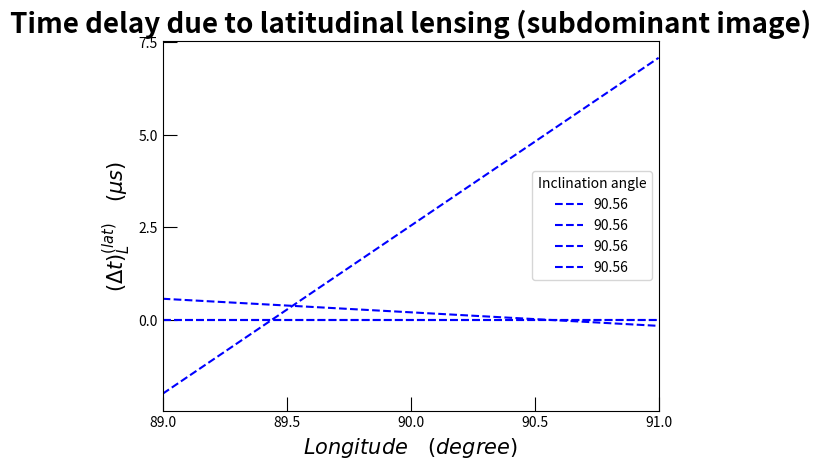

This chart was generated by the following Python code:
#!/usr/bin/env python3
# -*- coding: utf-8 -*-
"""
Created on Sun Apr  3 21:31:50 2022

@author: centarsirius
"""
import numpy as np
import matplotlib.pyplot as plt
import math

G = 6.674*1e-11 # in SI units 
c = 3*1e8 # in m/s
M_sun=1.9884099*10E30

i=np.radians(90.56) #edge-on inclination angles
phi=np.linspace(np.radians(89),np.radians(91),1001) # varying from 89 to 91
e=0.0878 #eccentricity
o_peri=np.radians(73.8) #periastron
omega_p=1/22.7 #angular frequency in micro secs
a=8.784E7 #orbital semimajor axis
M_c=1.25*M_sun
a_bar = a*np.sin(i)*(1-e**2)/(1+e*np.sin(o_peri))
R_g = 2*G*M_c/c**2
R_E = (2*R_g*a)**0.5/1000
eta=np.radians(45) #eta - angle bw orbit and spin axis projection
zeta=np.radians(50) #zeta - angle of separation bw line of sight and spin axis
big_phi=phi-o_peri #orbital true anomaly
big_phi0=np.radians(115)
alpha=np.radians(4) #angle between spin axis and magnetic axis
chi0=np.arctan((np.sin(alpha)*np.sin(big_phi0))/((np.cos(alpha)*np.sin(zeta))-(np.cos(big_phi0)*np.sin(alpha)*np.cos(zeta))))


r= a*(1-e**2)/(1+e*np.cos(big_phi))
R= r*np.sqrt(1-(np.sin(i))**2*(np.sin(phi)**2))
dri=0.5*(np.sqrt(R**2+(4*(R_E)**2))-R)
drn=0.5*(-np.sqrt(R**2+(4*(R_E)**2))-R)

dtr_d=-(dri/(a_bar*omega_p))*((np.sin(eta)*np.cos(phi)-(np.cos(i)*np.cos(eta)*np.sin(phi)))/(np.sin(zeta)*np.sqrt(1-np.sin(i)**2*np.sin(phi)**2))) #eq 10

plt.plot(np.degrees(phi), dtr_d, linestyle='--', label= np.degrees(i), color='blue') #label=np.degrees(i[ang]))

plt.xlim([math.floor(np.degrees(i))-1,math.floor(np.degrees(i))+1])
plt.locator_params(nbins=4)
plt.xlabel('$Longitude \quad (degree)$', fontsize=15)
plt.ylabel(r'$(\Delta t)_{L} \quad (\mu s)$', fontsize=15)
plt.tick_params(axis='both', direction='in', which='major', length=10)
plt.legend(loc='center right', title='Inclination angle')
plt.title('Time delay due to rotational lensing (dominant image)', fontsize=20, fontweight='bold')
plt.show()


dtl_d=(dri/(a_bar*omega_p))*((np.cos(eta)*np.cos(phi)+(np.cos(i)*np.sin(eta)*np.sin(phi)))/(np.sin(zeta)*np.tan(chi0)*np.sqrt(1-np.sin(i)**2*np.sin(phi)**2))) #eq 24

plt.plot(np.degrees(phi), dtl_d, linestyle='--', label= np.degrees(i), color='blue') #label=np.degrees(i[ang]))

plt.xlim([math.floor(np.degrees(i))-1,math.floor(np.degrees(i))+1])
plt.locator_params(nbins=4)
plt.xlabel('$Longitude \quad (degree)$', fontsize=15)
plt.ylabel(r'$(\Delta t)_{L} \quad (\mu s)$', fontsize=15)
plt.tick_params(axis='both', direction='in', which='major', length=10)
plt.legend(loc='center right', title='Inclination angle')
plt.title('Time delay due to latitudinal lensing (dominant image)', fontsize=20, fontweight='bold')
plt.show()



dtr_s=-(drn/(a_bar*omega_p))*((np.sin(eta)*np.cos(phi)-(np.cos(i)*np.cos(eta)*np.sin(phi)))/(np.sin(zeta)*np.sqrt(1-np.sin(i)**2*np.sin(phi)**2))) #eq 10

plt.plot(np.degrees(phi), dtr_s, linestyle='--', label= np.degrees(i), color='blue') #label=np.degrees(i[ang]))

plt.xlim([math.floor(np.degrees(i))-1,math.floor(np.degrees(i))+1])
plt.locator_params(nbins=4)
plt.xlabel('$Longitude \quad (degree)$', fontsize=15)
plt.ylabel(r'$(\Delta t)_{L} \quad (\mu s)$', fontsize=15)
plt.tick_params(axis='both', direction='in', which='major', length=10)
plt.legend(loc='center right', title='Inclination angle')
plt.title('Time delay due to rotational lensing (subdominant image)', fontsize=20, fontweight='bold')
plt.show()

dtl_s=(drn/(a_bar*omega_p))*((np.cos(eta)*np.cos(phi)+(np.cos(i)*np.sin(eta)*np.sin(phi)))/(np.sin(zeta)*np.tan(chi0)*np.sqrt(1-np.sin(i)**2*np.sin(phi)**2)))

plt.plot(np.degrees(phi), dtl_s, linestyle='--', label= np.degrees(i), color='blue') #label=np.degrees(i[ang]))

plt.xlim([math.floor(np.degrees(i))-1,math.floor(np.degrees(i))+1])
plt.locator_params(nbins=4)
plt.xlabel('$Longitude \quad (degree)$', fontsize=15)
plt.ylabel(r'$(\Delta t)_{L}^{(lat)} \quad (\mu s)$', fontsize=15)
plt.tick_params(axis='both', direction='in', which='major', length=10)
plt.legend(loc='center right', title='Inclination angle')
plt.title('Time delay due to latitudinal lensing (subdominant image)', fontsize=20, fontweight='bold')
plt.show()